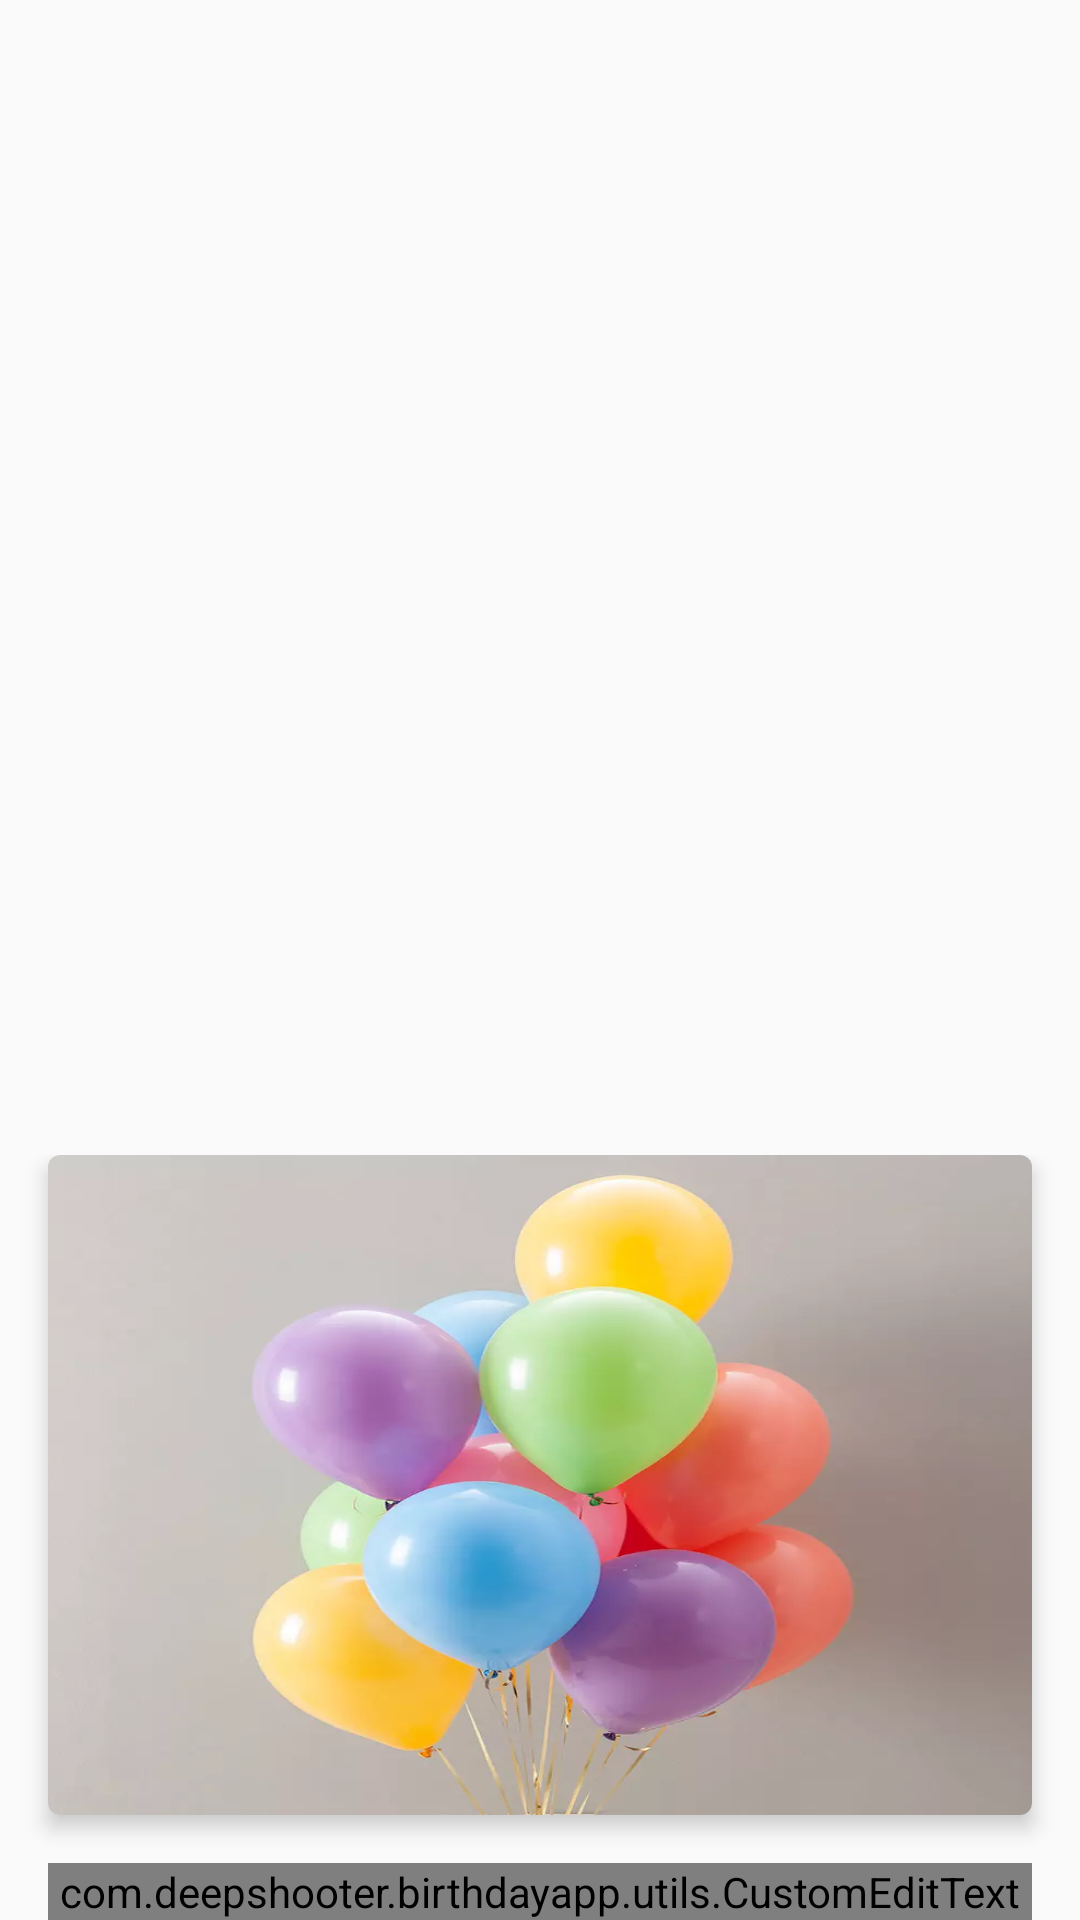

The Android layout XML behind this screen, and the referenced resources:
<!-- AndroidManifest.xml: activity theme SendCardTheme -->
<!-- res/layout/activity_send_card.xml -->
<?xml version="1.0" encoding="utf-8"?>
<android.support.design.widget.CoordinatorLayout xmlns:android="http://schemas.android.com/apk/res/android"
    xmlns:app="http://schemas.android.com/apk/res-auto"
    xmlns:tools="http://schemas.android.com/tools"
    android:layout_width="match_parent"
    android:layout_height="match_parent"
    android:fitsSystemWindows="true"
    tools:context=".ui.sendcard.SendCardActivity">

    <include layout="@layout/send_card_toolbar" />

    <LinearLayout
        android:layout_width="match_parent"
        android:layout_height="wrap_content"
        android:layout_gravity="center|bottom"
        android:orientation="vertical">

        <android.support.v7.widget.CardView
            android:id="@+id/content_card_view"
            android:layout_width="match_parent"
            android:layout_height="220dp"
            android:layout_gravity="center"
            android:layout_marginStart="@dimen/margin_16dp"
            android:layout_marginEnd="@dimen/margin_16dp"
            app:cardCornerRadius="4dp"
            app:cardElevation="4dp">


            <ImageView
                android:id="@+id/card_imageView"
                android:layout_width="match_parent"
                android:layout_height="match_parent"
                android:background="@drawable/balloons"
                android:contentDescription="@string/card_place_holder"
                android:scaleType="centerCrop" />


            <TextView
                android:id="@+id/message_textView"
                android:layout_width="wrap_content"
                android:layout_height="wrap_content"
                android:layout_gravity="center"
                android:background="@null"
                android:fontFamily="sans-serif-light"
                android:text=""
                android:textAppearance="@style/BoldFont"
                android:textColor="@android:color/white"
                android:textSize="20sp" />

        </android.support.v7.widget.CardView>

        <com.deepshooter.birthdayapp.utils.CustomEditText
            android:id="@+id/message_editText"
            android:layout_width="match_parent"
            android:layout_height="wrap_content"
            android:layout_marginLeft="@dimen/margin_16dp"
            android:layout_marginTop="@dimen/margin_16dp"
            android:layout_marginRight="@dimen/margin_16dp"
            android:gravity="center"
            android:hint="@string/enter_text_here" />

    </LinearLayout>


</android.support.design.widget.CoordinatorLayout>
<!-- res/layout/send_card_toolbar.xml (included above) -->
<?xml version="1.0" encoding="utf-8"?>
<android.support.design.widget.AppBarLayout xmlns:android="http://schemas.android.com/apk/res/android"
    xmlns:app="http://schemas.android.com/apk/res-auto"
    android:layout_width="match_parent"
    android:layout_height="wrap_content"
    android:background="@null"
    app:elevation="0dp">

    <android.support.v7.widget.Toolbar
        android:id="@+id/toolbar"
        android:layout_width="match_parent"
        android:layout_height="?attr/actionBarSize">

    </android.support.v7.widget.Toolbar>

</android.support.design.widget.AppBarLayout>
<!-- resources referenced by this layout -->
<resources>
  <dimen name="margin_16dp">16dp</dimen>
  <!-- drawable balloons: webp bitmap (drawable, 15974 bytes) -->
  <string name="card_place_holder">Card Place holder</string>
  <string name="enter_text_here">Enter text here</string>
  <style name="BoldFont">
          <item name="fontPath">fonts/RobotoBold.ttf</item>
      </style>
  <style name="SendCardTheme" parent="AppTheme.NoActionBar">
          <item name="windowActionBar">false</item>
          <item name="windowNoTitle">true</item>
          <item name="android:windowTranslucentStatus">true</item>
          <item name="android:windowTranslucentNavigation">true</item>
          <item name="colorControlNormal">@color/colorPrimaryDark</item>
      </style>
  <style name="AppTheme.NoActionBar">
          <item name="windowActionBar">false</item>
          <item name="windowNoTitle">true</item>
  
      </style>
  <color name="colorPrimaryDark">#006064</color>
</resources>
